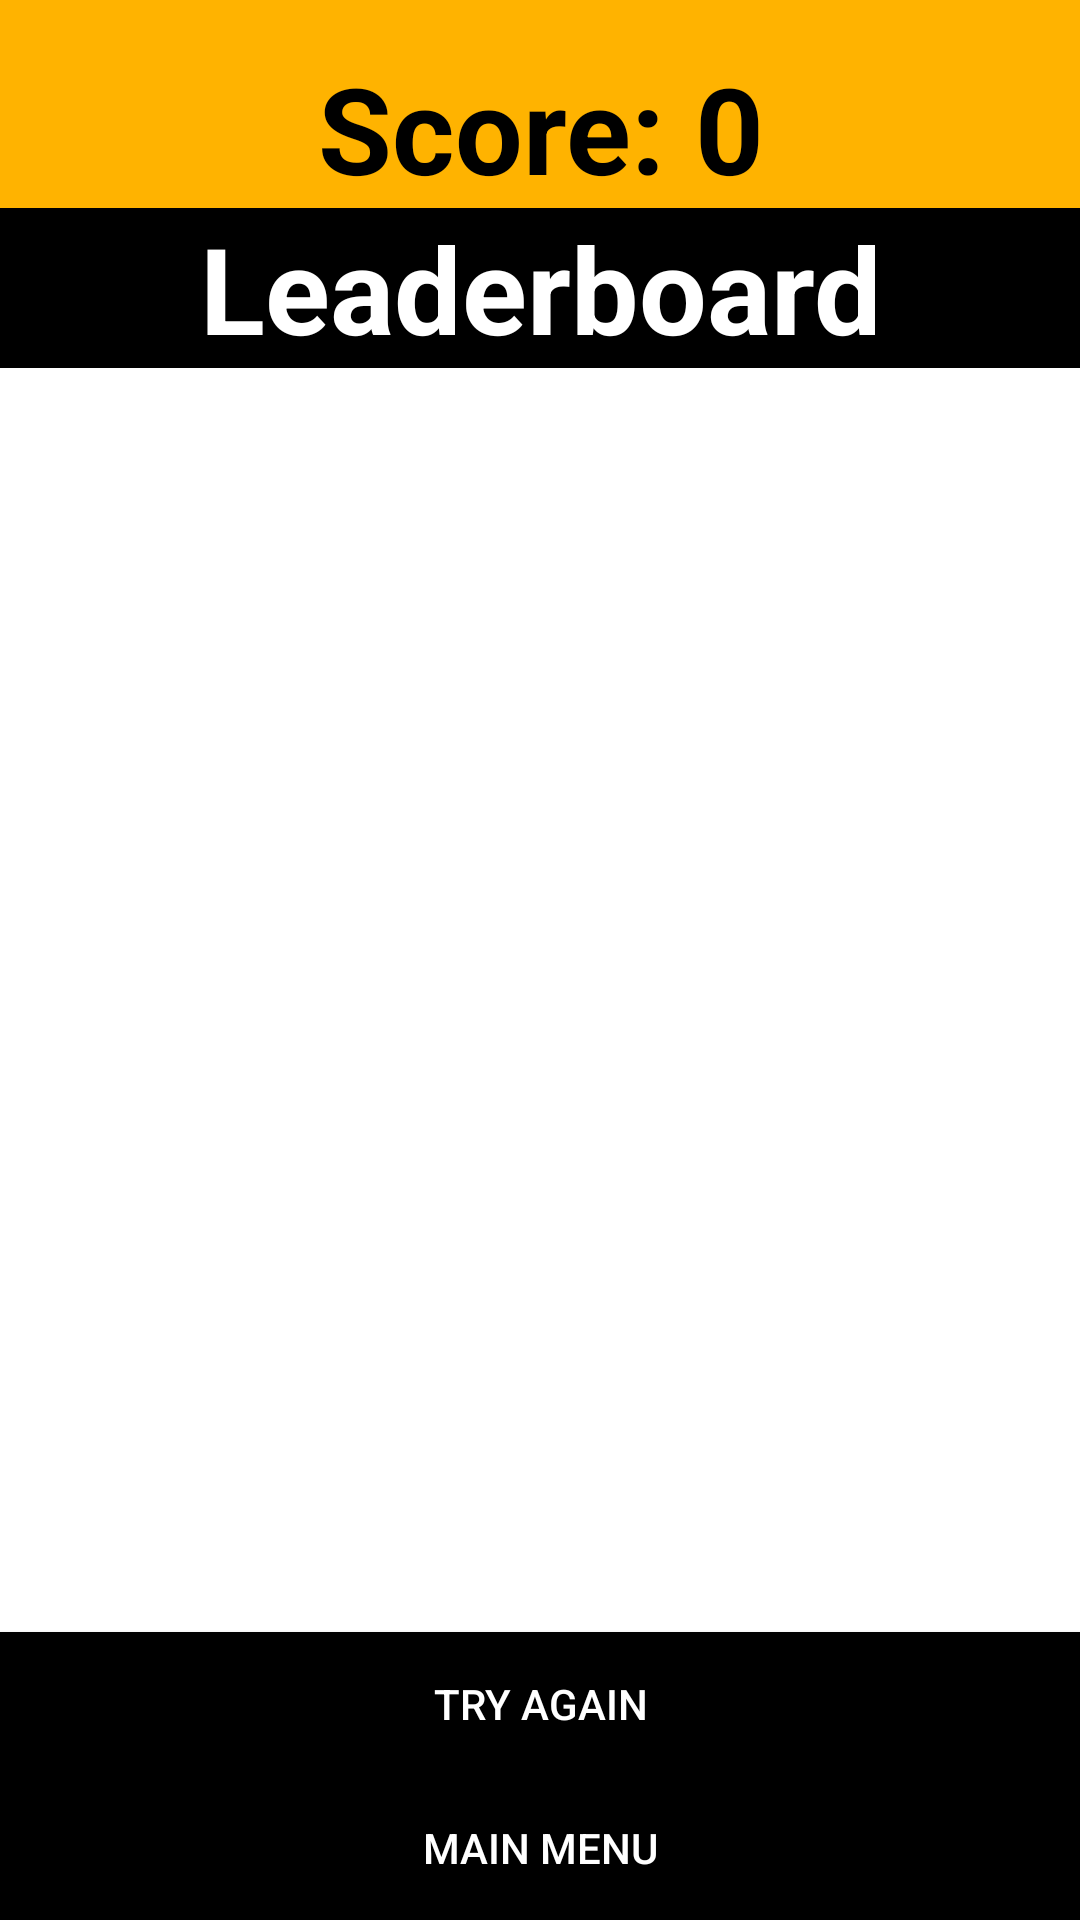

The Android layout XML behind this screen, and the referenced resources:
<!-- AndroidManifest.xml: application theme AppTheme -->
<!-- res/layout/activity_game_over_menu.xml -->
<LinearLayout xmlns:android="http://schemas.android.com/apk/res/android"
    android:layout_width="match_parent"
    android:layout_height="fill_parent"
    android:background="#FFB300"
    android:orientation="vertical">

    <TextView
        android:id="@+id/results"
        style="@style/CleanOrange"
        android:layout_width="match_parent"
        android:layout_height="wrap_content"
        android:layout_marginTop="16dp"
        android:text="@string/score"
        android:gravity="center_vertical|center_horizontal"
        android:textColor="#000000"
        android:textSize="40sp"
        android:textStyle="bold" />
    <TextView
        style="@style/CleanOrange"
        android:layout_width="match_parent"
        android:layout_height="wrap_content"
        android:background="#000000"
        android:text="@string/leaderboard"
        android:textAlignment="center"
        android:textColor="#FFFFFF"
        android:textSize="40sp"
        android:textStyle="bold" />

    <ListView
        android:id="@+id/leaderboard_gameOverLayot"
        style="@style/CleanOrange"
        android:layout_width="match_parent"
        android:layout_height="0dp"
        android:layout_weight="2"
        android:background="#FFFFFF"
        android:textColor="#FFB300" />

    <Button
        style="@style/CleanOrange"
        android:layout_width="match_parent"
        android:layout_height="wrap_content"
        android:background="#000000"
        android:onClick="loadGameAgain"
        android:text="@string/tryAgain"
        android:textColor="#FFFFFF" />

    <Button
        style="@style/CleanOrange"
        android:layout_width="match_parent"
        android:layout_height="wrap_content"
        android:background="#000000"
        android:onClick="backToMainMenu"
        android:text="@string/backToMenu"
        android:textColor="#FFFFFF" />
</LinearLayout>
<!-- resources referenced by this layout -->
<resources>
  <string name="backToMenu">Main menu</string>
  <string name="leaderboard">Leaderboard</string>
  <string name="score">Score: 0</string>
  <string name="tryAgain">Try again</string>
  <style name="CleanOrange">
          <item name="android:layout_marginBottom">16dp</item>
          <item name="android:layout_marginLeft">16dp</item>
          <item name="android:layout_marginRight">16dp</item>
          <item name="android:padding">4dp</item>
          <item name="android:textColor">#757575</item>
          <item name="android:textSize">18sp</item>
          <item name="android:textAllCaps">true</item>
      </style>
  <style name="AppTheme" parent="Theme.AppCompat.Light.DarkActionBar">
          
          <item name="colorPrimary">#FFCA28</item>
          <item name="colorPrimaryDark">#FFB300</item>
          <item name="colorAccent">#000000</item>
          <item name="android:windowFullscreen">true</item>
      </style>
</resources>
